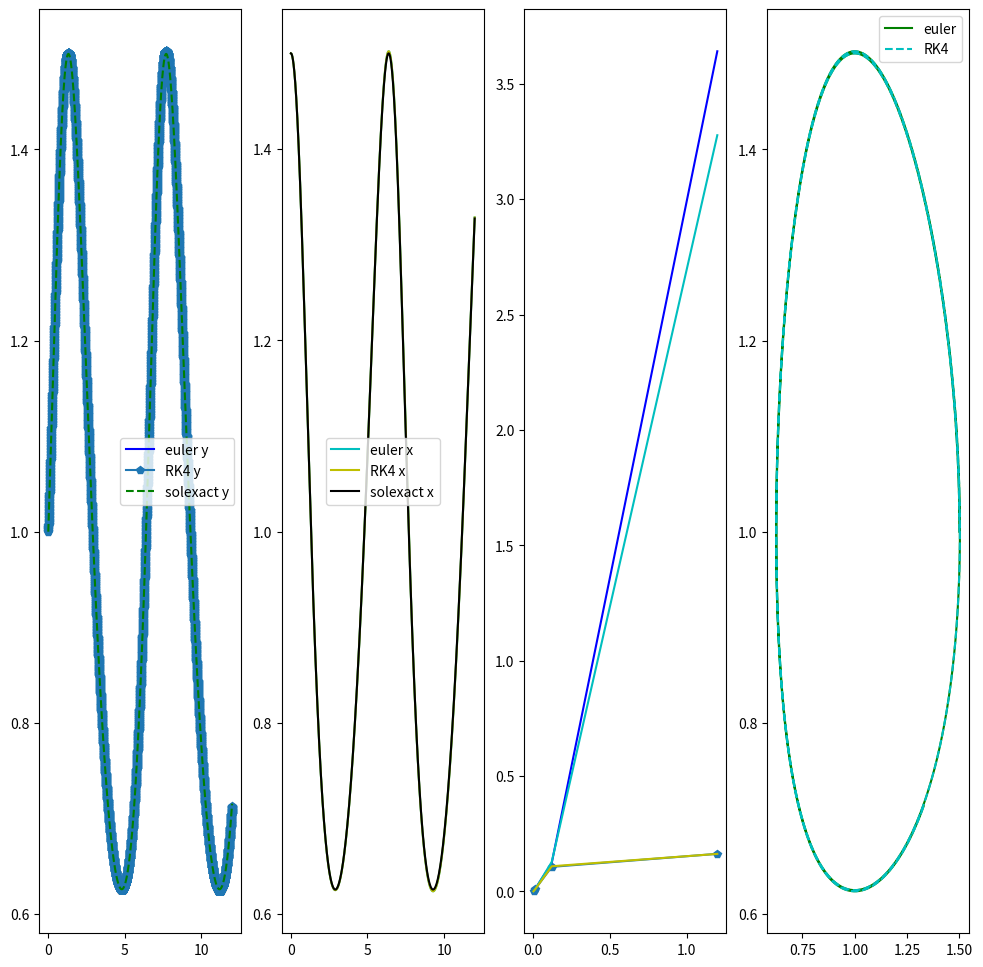

Here is the Python script that generated this plot:
import numpy as np
import matplotlib.pyplot as plt
from scipy.integrate import odeint #libreria para solucion de ED

def f(y,t,x): #ecuacion diferencial de y
    c=1
    d=1
    return -1*y*(c-d*x)

def g(x,t,y): #ecuacion diferencial de x
    a=1
    b=1
    return x*(a-b*y)

def Euler(tn,Xn,Yn,h,F,G): #solucion de euler
    
    yn=Yn+(h*F(Yn,tn,Xn))
    xn=Xn+(h*G(Xn,tn,Yn))
    
    return yn,xn

def rk4(tn,Xn,Yn,h,F,G): #solucion metodo runge kuta4
    
    k1y=h*F(Yn,tn,Xn)
    k1x=h*G(Xn,tn,Yn)
    
    k2y=h*F(Yn+0.5*h*k1y,tn+h*0.5,Xn+0.5*h*k1x)
    k2x=h*G(Xn+0.5*h*k1x,tn+h*0.5,Yn+0.5*h*k1y)
    
    k3y=h*F(Yn+h*0.5*k2y,tn+0.5*h,Xn+0.5*h*k2x)
    k3x=h*G(Xn+h*0.5*k2x,tn+0.5*h,Yn+0.5*h*k2y)
    
    k4y=h*F(Yn+h*k3y,tn+h,Xn+h*k3x)
    k4x=h*G(Xn+h*k3x,tn+h,Yn+h*k3y)
    
    yn= Yn + (k1y + 2*k2y + 2*k3y + k4y)/6.0
    xn= Xn + (k1x + 2*k2x + 2*k3x + k4x)/6.0

    return yn , xn  
    
NumPuntos=np.array([10,100,1000,10000]) #pasos 

t0=0. #punto inicial
tf=12. #punto final
y0=1. #punto inicial
x0=1.50  #punto inicial

h=(tf - t0)/NumPuntos
print(h)
#la idea es calcular las diferencias entre el real y el predicho

#calcula la diferencia entre el valor predicho por el modelo y el valor real (ojo solo si hay solucion analitica) sol anali=met odeint
yE_difference=[] #metodo euler
yRK4_difference=[] #metodo rk4  
xE_difference=[] #metodo euler
xRK4_difference=[] #metodo rk4 

#sol exact=met odeint
Totalexacty=[] #matriz de etiquetas o valores reales (SI HAY SOL ANALITICA)
Totalexactx=[] #matriz de etiquetas o valores reales (SI HAY SOL ANALITICA) 

Totaleulery=[] #matriz de valores predicho metodo euler
TotalRK4y=[] #matriz de valores predicho metodo RK4
Totaleulerx=[] #matriz de valores predicho metodo euler
TotalRK4x=[] #matriz de valores predicho metodo RK4


Totalts=[] #matriz de variables reales


Totaldiffeulery=[]#euler  #matriz de error de truncamiento valor predicho menos valor real
TotaldiffRK4y=[]#rk4  #matriz de error de truncamiento valor predicho menos valor real
Totaldiffeulerx=[]#euler  #matriz de error de truncamiento valor predicho menos valor real
TotaldiffRK4x=[]#rk4  #matriz de error de truncamiento valor predicho menos valor real

for j in NumPuntos:
    # print("j",j) #j toma valores de 10, 100,1000,10000
    
    Eulersolutionsy=[]  #matriz de solucion de euler 
    RK4solutionsy=[] #matriz de solucion de RK4
    Eulersolutionsx=[]  #matriz de solucion de euler 
    RK4solutionsx=[] #matriz de solucion de RK4
    
    ts=np.linspace(t0,tf,j)  #imprime los ts entre 0 y 12 donde el arreglo tiene en cada for 10,100,1000,10000 elementos


    Eulersolutionsy.append(y0) #agrego primer termino de condicion inicial
    RK4solutionsy.append(y0) #agrego termino de solucion RK4
    Eulersolutionsx.append(x0) #agrego primer termino de condicion inicial
    RK4solutionsx.append(x0) #agrego termino de solucion RK4
    
    for i in ts[1:]:
        Currentsolutiony, Currentsolutionx=Euler(i,Eulersolutionsx[-1],Eulersolutionsy[-1], ((tf- t0)/j),f,g)
        Eulersolutionsy.append(Currentsolutiony) #solucion de euler
        Eulersolutionsx.append(Currentsolutionx) #solucion de euler

  
        CurrentsolutionRK4y, CurrentsolutionRK4x =rk4(i,RK4solutionsx[-1],RK4solutionsy[-1], ((tf - t0)/j),f,g)
        RK4solutionsy.append(CurrentsolutionRK4y) #solucion RK4
        RK4solutionsx.append(CurrentsolutionRK4x) #solucion RK4
        
    def funcion(dyx,ts): #funcion para pasar las dos funciones x y y a odeint
        dy,dx=dyx
        dyxdt=[-dy*(1-dx),dx*(1-dy)]
        return dyxdt
    
    yx0=[y0,x0]
    ys = odeint(funcion, yx0, ts)
    ysy=ys[:,0] #valor exacto en y por odeint
    ysx=ys[:,1] #valor exacto en x por odeint
    

    #error de truncamiento
    
    Totaldiffeulery.append(np.abs(Eulersolutionsy -ysy)) #truncamiento metodo euler
    TotaldiffRK4y.append(np.abs(RK4solutionsy -ysy)) #truncamiento rk4
    Totaldiffeulerx.append(np.abs(Eulersolutionsx -ysx)) #truncamiento metodo euler
    TotaldiffRK4x.append(np.abs(RK4solutionsx -ysx)) #truncamiento rk4
    
    Totaleulery.append(Eulersolutionsy) #matriz solucion predicha met euler
    TotalRK4y.append(RK4solutionsy) #matriz solucion predicha met rk4
    Totaleulerx.append(Eulersolutionsx) #matriz solucion predicha met euler
    TotalRK4x.append(RK4solutionsx) #matriz solucion predicha met rk4
    
    Totalexacty.append(ysy) #matriz de valores reales
    Totalexactx.append(ysx) #matriz de valores reales                                      
    Totalts.append(ts) #matriz de variables

    yE_difference.append(np.mean(np.abs(Eulersolutionsy-ysy))) # matriz de promedio de error de truncamiento con met euler
    yRK4_difference.append(np.mean(np.abs(RK4solutionsy-ysy))) # matriz de promedio de error de truncamiento con met rK4
    xE_difference.append(np.mean(np.abs(Eulersolutionsx-ysx))) # matriz de promedio de error de truncamiento con met euler
    xRK4_difference.append(np.mean(np.abs(RK4solutionsx-ysx))) # matriz de promedio de error de truncamiento con met rK4


fig= plt.figure(figsize=(12,12))

#para graficar 
ax0= fig.add_subplot(141)
ax1= fig.add_subplot(142)
ax2 = fig.add_subplot(143)
ax3=fig.add_subplot(144)

ax0.plot(Totalts[3],Totaleulery[3], "b", label="euler y") #graficas de las respectivas soluciones
ax0.plot(Totalts[3],TotalRK4y[3], "p-", label="RK4 y")
ax0.plot(Totalts[3],Totalexacty[3], "g--", label="solexact y")
ax1.plot(Totalts[3],Totaleulerx[3], "c-", label="euler x")
ax1.plot(Totalts[3],TotalRK4x[3], "y-", label="RK4 x")
ax1.plot(Totalts[3],Totalexactx[3], "k-", label="solexact x")

ax0.legend()

ax1.legend()

ax2.plot(h, yE_difference, "b") #grafica relacionada con la convergencia para h muy pequeño las soluciones convergen 
ax2.plot(h, yRK4_difference, "p-")
ax2.plot(h, xE_difference, "c-")
ax2.plot(h, xRK4_difference, "y-")

ax3.plot(Totaleulerx[3],Totaleulery[3],"g-", label="euler") #graficas de xvsy
ax3.plot(TotalRK4x[3],TotalRK4y[3], "c--", label="RK4")
ax3.legend()

#veamos si la solucion es o no convergente

#Lo que vamos hacer es calcular la diferencia y ver si cuando h tiende a cero
#las diferencias tienden a cero

for i in range(len(NumPuntos)):
    euy=np.reshape(Totaleulery[i],(len(Totaleulery[i]),1))
    eux=np.reshape(Totaleulerx[i],(len(Totaleulerx[i]),1))
    ex=np.reshape(Totalexacty[i],(len(Totalexacty[i]),1))
    rk4y=np.reshape(TotalRK4y[i],(len(TotalRK4y[i]),1))
    rk4x=np.reshape(TotalRK4x[i],(len(TotalRK4x[i]),1))

    difey=np.abs(euy-ex) #error
    promey=np.mean(difey) #promedio del error
    difex=np.abs(eux-ex) #error
    promex=np.mean(difex) #promedio del error
    difrk4y=np.abs(rk4y-ex) #error
    promrk4y=np.mean(difrk4y) #promedio del error
    difrk4x=np.abs(rk4x-ex) #error
    promrk4x=np.mean(difrk4x) #promedio del error
    
    
    print("con tamaño del paso igual", h[i])
    print("el error promedio es para euler en y ", promey)
    print("el error promedio es para rk4 en y ", promrk4y)
    print("el error promedio es para euler en x ", promex)
    print("el error promedio es para rk4 en x ", promrk4x)



plt.show()


